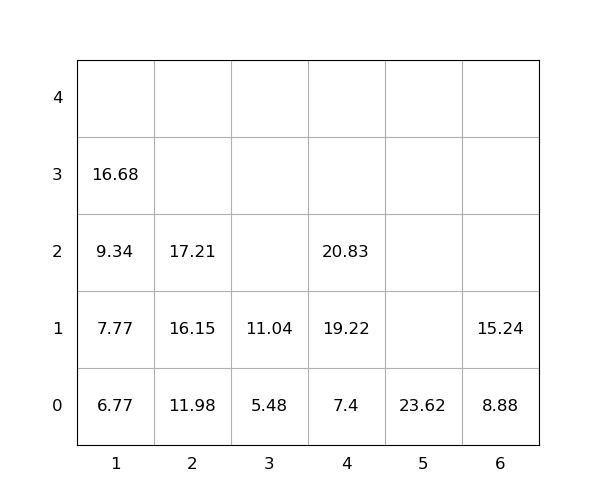

The file beside this chart, header and first rows:
idx, loc_x, loc_y, loc_z, weight, seq, emerg, reloc, size(ft)
1, 5, 0, 0, 23.62, 1, 0, 0, 20
2, 4, 0, 0, 7.4, 2, 0, 0, 20
3, 3, 0, 0, 5.48, 3, 0, 0, 20
4, 4, 0, 1, 19.22, 4, 0, 0, 20
5, 1, 0, 0, 6.77, 5, 0, 0, 20
6, 1, 0, 1, 7.77, 6, 0, 0, 20
7, 2, 0, 0, 11.98, 7, 0, 0, 20
8, 2, 0, 1, 16.15, 8, 0, 0, 20
9, 2, 0, 2, 17.21, 9, 0, 0, 20
10, 3, 0, 1, 11.04, 10, 0, 0, 20
11, 1, 0, 2, 9.34, 11, 0, 0, 20
12, 1, 0, 3, 16.68, 12, 0, 0, 20
13, 4, 0, 2, 20.83, 13, 0, 0, 20
14, 6, 0, 0, 8.88, 14, 0, 0, 20
15, 6, 0, 1, 15.24, 15, 0, 0, 20
